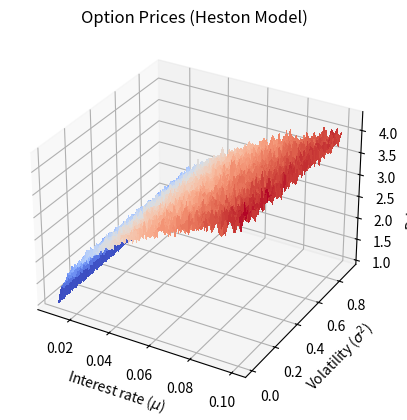

This chart was generated by the following Python code: (Note: this script raises an exception after producing the figure.)
import numpy as np
import matplotlib.pyplot as plt
from mpl_toolkits.mplot3d import Axes3D
from matplotlib import cm

# Function to perform Monte Carlo simulation for option pricing
def monte_carlo_simulation(s0, K, drift, vol, simulations):
    random_vector = np.random.normal(0, 1, size=(simulations, 3))
    s_paths = s0 * np.exp((drift - vol / 2) * 1 / 3 + (vol * 1 / 3) ** 0.5 * random_vector.cumsum(axis=1))
    P = np.mean(s_paths, axis=1)
    sample_payoff = np.maximum(P - K, 0)
    return np.mean(sample_payoff) * np.exp(-drift)

# Function to calculate option prices for specific mu and sigma2 values
def option_price(mu, sigma2, s0, K, simulations):
    drift = mu
    vol = np.sqrt(sigma2)
    return monte_carlo_simulation(s0, K, drift, vol, simulations)

# Define ranges for drift (mu) and volatility squared (sigma2)
mu_v = np.linspace(0.01, 0.1, 100)  # Increase the number of points for smoother plot
sigma2_v = np.linspace(0.01, 0.9, 100)  # Increase the number of points for smoother plot

# Set the number of Monte Carlo simulations and initial values for the option
simulations = 5000  # Increase the number of simulations for smoother results
s0 = 10
K = 10

# Calculate option prices for each combination of mu and sigma2
result = np.zeros((len(mu_v), len(sigma2_v)))
for i, mu in enumerate(mu_v):
    for j, sigma2 in enumerate(sigma2_v):
        result[i, j] = option_price(mu, sigma2, s0, K, simulations)

# Prepare data for 3D plotting
MU, SIGMA2 = np.meshgrid(mu_v, sigma2_v)

# Create a 3D plot to visualize the option prices as a function of mu and sigma2
fig = plt.figure()
ax = fig.add_subplot(111, projection='3d')
ax.plot_surface(MU, SIGMA2, result, cmap=cm.coolwarm, antialiased=False)
ax.set_xlabel('Interest rate ($\mu$)')
ax.set_ylabel('Volatility ($\sigma^2$)')
ax.set_zlabel('Price of option')
plt.title("Option Prices (Heston Model)")
plt.savefig('Graph/heston.png')
plt.show()

# Calculate implied volatility using the Black-Scholes formula
implied_volatility = np.sqrt(2 * np.pi) / (K * np.exp(-mu_v) * result)

# Create a 3D plot to visualize the volatility smile
fig = plt.figure(figsize=(10, 8))
ax = fig.add_subplot(111, projection='3d')
ax.plot_surface(MU, SIGMA2, implied_volatility, cmap=cm.coolwarm, antialiased=False)
ax.set_xlabel('Interest rate ($\mu$)')
ax.set_ylabel('Volatility ($\sigma^2$)')
ax.set_zlabel('Implied Volatility')
plt.title("Volatility Smile (Implied Volatility)")
plt.savefig('Graph/heston_implied_vol.png')
plt.show()
